Run: headless pygame with SDL's dummy video driver; simulated clock (each Clock.tick advances the game by its frame time, no real sleeping); random seed 0; keys injected as events and as key.get_pressed() state; no mouse input.
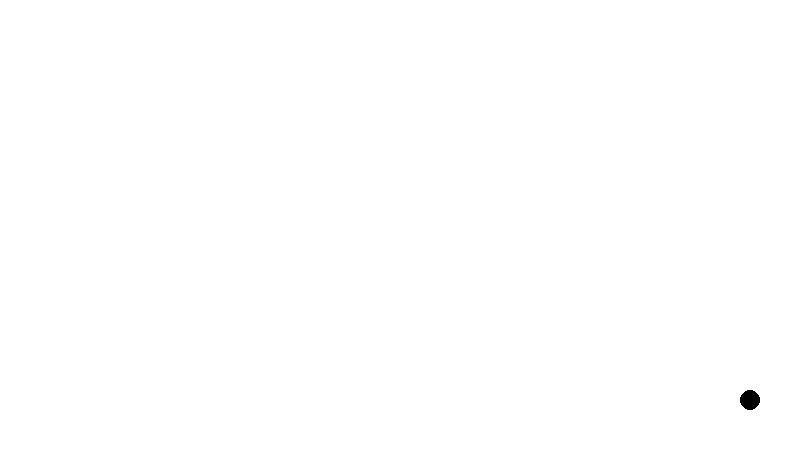
Frame 1 of 4 · flips 1–60 · no input
Frame 2 of 4 · flips 61–180 · tapped SPACE, RETURN · held RIGHT (→), D · screen unchanged from frame 1, image omitted
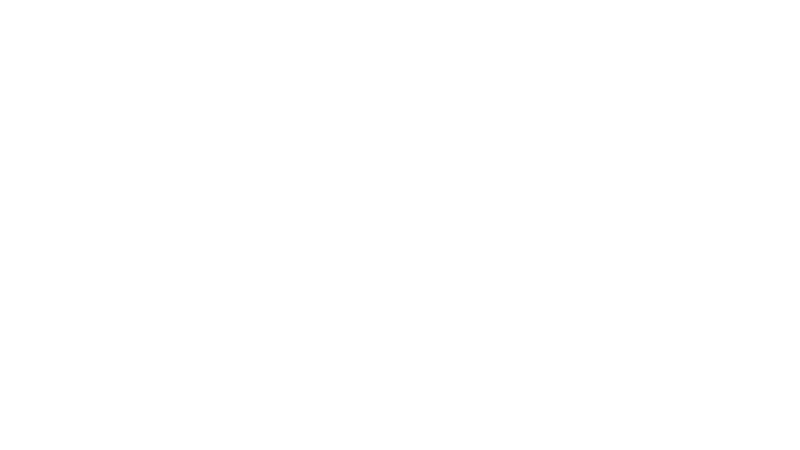
Frame 3 of 4 · flips 181–300 · held DOWN (↓), S
Frame 4 of 4 · flips 301–420 · held LEFT (←), A, UP (↑), W · screen unchanged from frame 3, image omitted

The pygame program that drew these frames:

import pygame
import math
pygame.init()

MIN_VEHICLE_LENGTH = 1.0
MIN_VEHICLE_AXLE_WIDTH = 1.0
RIGHT_ARROW = pygame.K_RIGHT
LEFT_ARROW = pygame.K_LEFT 
UP_ARROW = pygame.K_UP 
DOWN_ARROW = pygame.K_DOWN
MAX_SIZE = 50
WIDTH_RESOLUTION = 16
HEIGHT_RESOLUTION = 9

class VehicleState():
  
  x: float
  y: float
  heading: float
  steering_angle: float

  def __init__(self, 
                x0, 
                y0):
    self.x = x0
    self.y = y0
    self.heading = 0.0
    self.steering_angle = 0.0

  def update_state(self, 
                    velocity, 
                    acceleration, 
                    steering_angle,
                    time_step,
                    vehicle_length):
                    
    self.steering_angle = steering_angle
    self.heading += ((velocity/vehicle_length) * math.tan(math.radians(steering_angle)))
    self.x += (velocity * math.cos(math.radians(self.heading))) * time_step
    self.y += (velocity * math.sin(math.radians(self.heading))) * time_step

  def position(self):
    return [self.x, self.y]

  def print_state(self):
    print('At ({},{}) with heading {} and steering angle {}'.format(self.x, self.y, self.heading, self.steering_angle))

# acceleration/velocity/steering -> state
class Vehicle():

  velocity : float
  acceleration : float
  axle_width : float
  vehicle_length : float
  steering_angle : float
  max_steering_angle : float 
  acceleration_step: float
  time_step : float

  def __init__(self, 
                x0, 
                y0, 
                axle_width = 1.5, 
                vehicle_length = 4.0,
                max_steering_angle = 30.0,
                max_velocity = 15.0,
                acceleration_step = 0.1,
                time_step = 1.0/10,
                steer_step = 1.0):

    self.velocity = 0.0
    self.acceleration = 0.0
    self.steering_angle = 0.0

    if(vehicle_length < MIN_VEHICLE_LENGTH or axle_width < MIN_VEHICLE_AXLE_WIDTH):
      assert()
    
    self.axle_width = axle_width
    self.vehicle_length = vehicle_length
    self.state = VehicleState(x0, y0)
    self.max_steering_angle = max_steering_angle
    self.max_velocity = max_velocity
    self.acceleration_step = acceleration_step
    self.steer_step = steer_step
    self.time_step = time_step
    self.epilson = 0.1

  def accelerate(self, direction):
    self.acceleration += direction * self.acceleration_step * self.time_step 
    self.acceleration *= (direction != 0)

  def steer(self, direction):
    if abs(self.steering_angle + direction) <= self.max_steering_angle:
      self.steering_angle += direction * self.steer_step 
    elif abs(self.steering_angle) < self.epilson:
      self.steering_angle = 0.0

  def update_position(self):
    if(abs(self.velocity + self.acceleration) <= self.max_velocity):
      self.velocity += self.acceleration

    self.state.update_state(self.velocity, 
                            self.acceleration, 
                            self.steering_angle,
                            self.time_step,
                            self.vehicle_length)

  def convert_basis(self, position, screen_width, screen_height):
    x,y = position[0], position[1]
    return([round(screen_width - x), round(screen_height - y)])

  def render_vehicle(self, screen, screen_width, screen_height):
    self.update_position()
    self.state.print_state()
    pygame.draw.circle(screen, (0,0,0), self.convert_basis(self.state.position(), screen_width, screen_height), 10)

# events -> acceleration/velocity/steering
class UserInputParser():

  def __init__(self, vehicle):
    self.vehicle = vehicle
    self.left_pressed = False
    self.right_pressed = False 
    self.up_pressed = False
    self.down_pressed = False

  def parse_event(self):
    for event in pygame.event.get():

      arrow_state = pygame.key.get_pressed()
      self.right_pressed = arrow_state[RIGHT_ARROW]
      self.left_pressed = arrow_state[LEFT_ARROW]
      self.up_pressed = arrow_state[UP_ARROW]
      self.down_pressed = arrow_state[DOWN_ARROW]

      if(event.type == pygame.QUIT):
        return False

    if(self.up_pressed):
      self.vehicle.accelerate(1)
    elif(self.down_pressed):
      self.vehicle.accelerate(-1)
    else:
      self.vehicle.accelerate(0)

    if(self.left_pressed):
      self.vehicle.steer(-1)
    elif(self.right_pressed):
      self.vehicle.steer(1)
    else:
      angle = self.vehicle.steering_angle
      if(abs(angle) > self.vehicle.epilson):
        if(angle > 0):
          self.vehicle.steer(-1)
        else:
          self.vehicle.steer(1)
    return True

def main():
  screen_width = WIDTH_RESOLUTION * MAX_SIZE
  screen_height = HEIGHT_RESOLUTION * MAX_SIZE
  screen = pygame.display.set_mode([screen_width, screen_height])
  vehicle = Vehicle( 50, 50)
  input_parser = UserInputParser(vehicle)
  clock = pygame.time.Clock()
  while input_parser.parse_event():
    clock.tick(30)

    screen.fill((255,255,255))
    vehicle.render_vehicle(screen, screen_width, screen_height)
    
    pygame.display.flip()

main()
pygame.quit()
